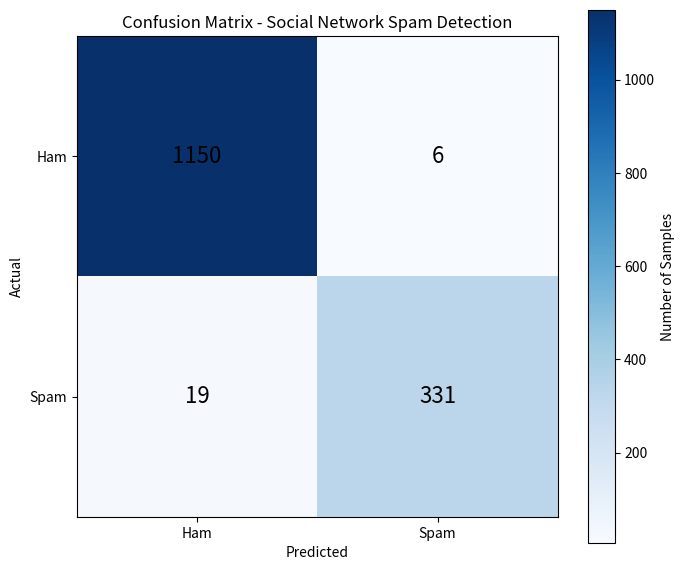

Reproduce this figure in Python.
import matplotlib.pyplot as plt
import numpy as np

cm = np.array([
    [1150, 6],
    [19, 331]
])

labels = ["Ham", "Spam"]

plt.figure(figsize=(7, 6))

plt.imshow(cm, cmap="Blues")

plt.title("Confusion Matrix - Social Network Spam Detection")
plt.xlabel("Predicted")
plt.ylabel("Actual")

plt.xticks(range(2), labels)
plt.yticks(range(2), labels)

for i in range(2):
    for j in range(2):
        plt.text(
            j,
            i,
            cm[i, j],
            ha="center",
            va="center",
            fontsize=16
        )

plt.colorbar(label="Number of Samples")
plt.tight_layout()

plt.savefig("confusion_matrix.png", dpi=300)
plt.show()
